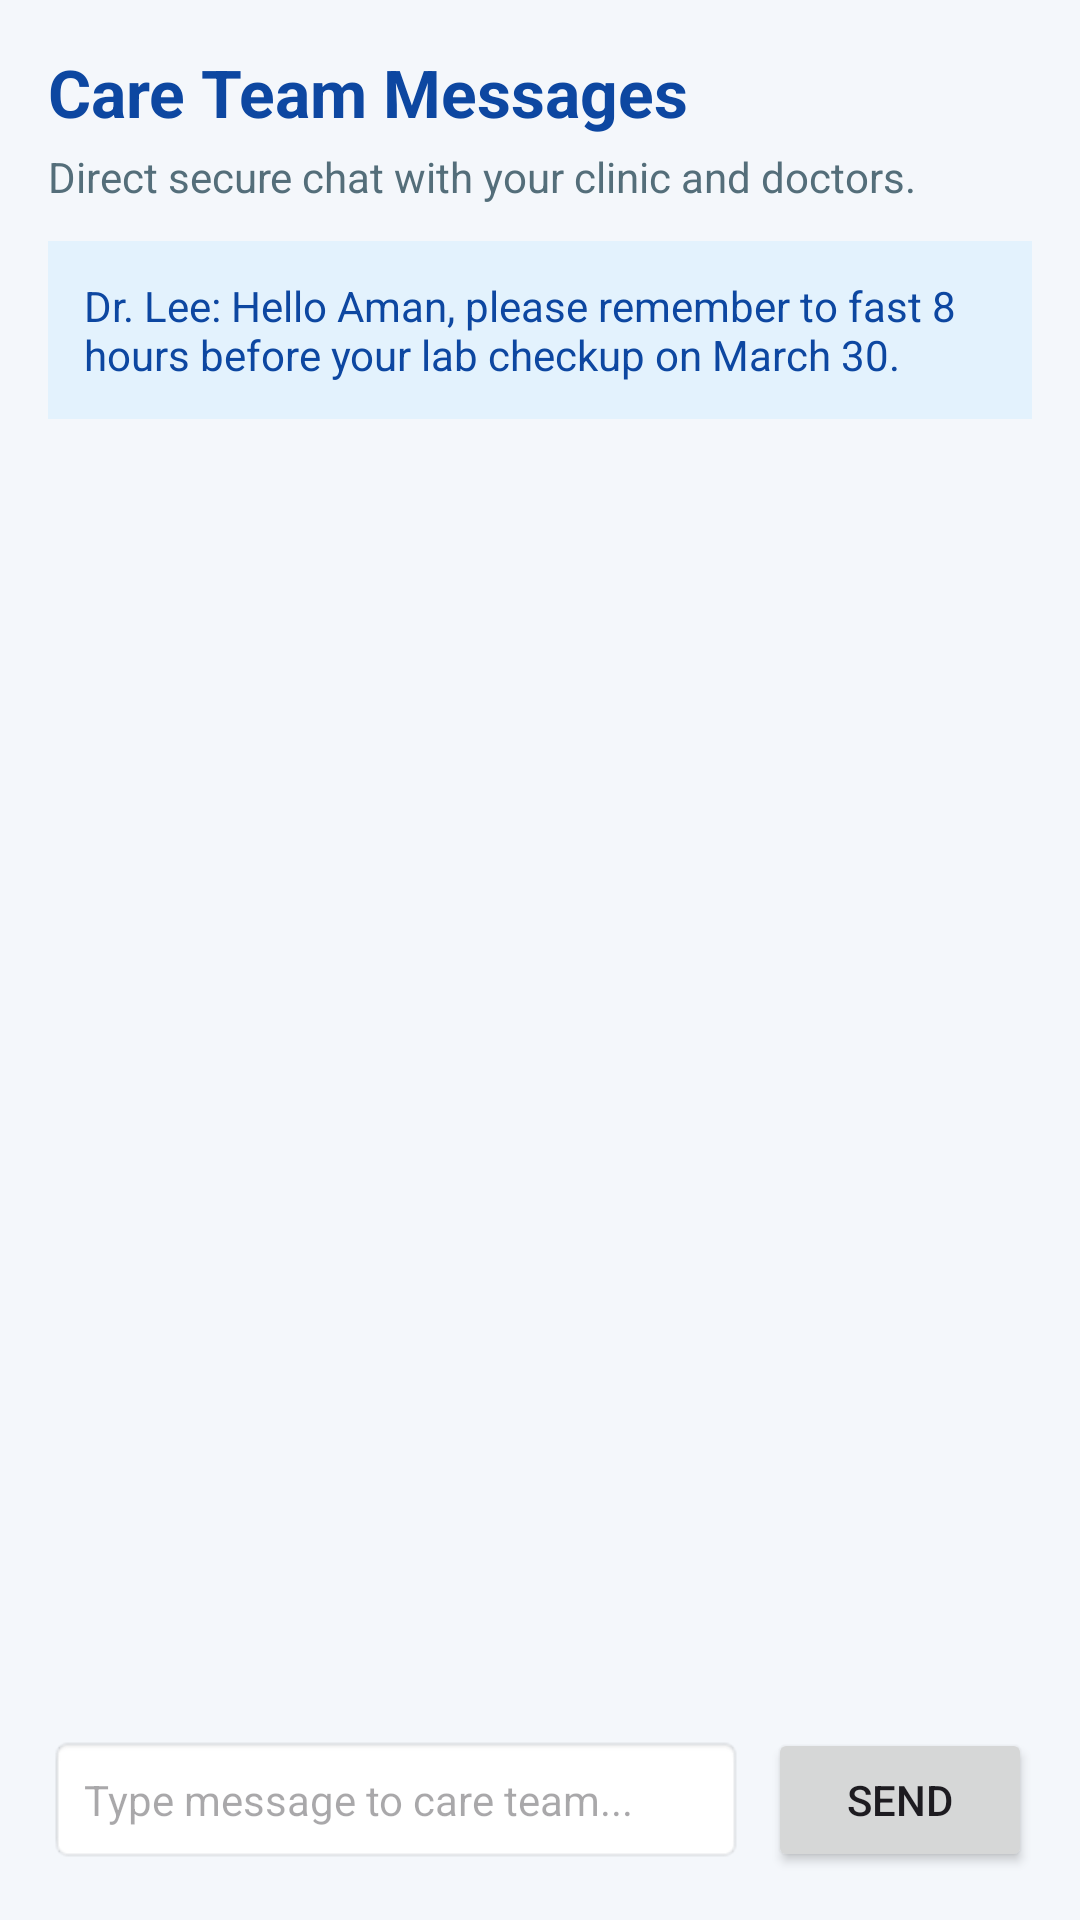

Android layout source for this screen:
<!-- AndroidManifest.xml: application theme Theme.HealthAppointmentManagementSystem -->
<!-- res/layout/fragment_messages.xml -->
<?xml version="1.0" encoding="utf-8"?>
<LinearLayout xmlns:android="http://schemas.android.com/apk/res/android"
    android:layout_width="match_parent"
    android:layout_height="match_parent"
    android:background="#F4F7FB"
    android:orientation="vertical"
    android:padding="16dp">

    <TextView
        android:layout_width="match_parent"
        android:layout_height="wrap_content"
        android:text="Care Team Messages"
        android:textColor="#0D47A1"
        android:textSize="22sp"
        android:textStyle="bold" />

    <TextView
        android:layout_width="match_parent"
        android:layout_height="wrap_content"
        android:layout_marginTop="4dp"
        android:text="Direct secure chat with your clinic and doctors."
        android:textColor="#546E7A"
        android:textSize="14sp" />

    <ScrollView
        android:layout_width="match_parent"
        android:layout_height="0dp"
        android:layout_weight="1"
        android:layout_marginTop="12dp">

        <LinearLayout
            android:layout_width="match_parent"
            android:layout_height="wrap_content"
            android:orientation="vertical">

            <TextView
                android:layout_width="wrap_content"
                android:layout_height="wrap_content"
                android:background="#E3F2FD"
                android:padding="12dp"
                android:text="Dr. Lee: Hello Aman, please remember to fast 8 hours before your lab checkup on March 30."
                android:textColor="#0D47A1"
                android:textSize="14sp" />
        </LinearLayout>
    </ScrollView>

    <LinearLayout
        android:layout_width="match_parent"
        android:layout_height="wrap_content"
        android:layout_marginTop="8dp"
        android:orientation="horizontal">

        <EditText
            android:id="@+id/editMessage"
            android:layout_width="0dp"
            android:layout_height="wrap_content"
            android:layout_weight="1"
            android:background="@android:drawable/editbox_background_normal"
            android:hint="Type message to care team..."
            android:padding="12dp"
            android:textSize="14sp" />

        <Button
            android:id="@+id/btnSend"
            android:layout_width="wrap_content"
            android:layout_height="wrap_content"
            android:layout_marginStart="8dp"
            android:text="Send" />
    </LinearLayout>

</LinearLayout>
<!-- resources referenced by this layout -->
<resources>
  <style name="Theme.HealthAppointmentManagementSystem" parent="Base.Theme.HealthAppointmentManagementSystem" />
  <style name="Base.Theme.HealthAppointmentManagementSystem" parent="Theme.Material3.DayNight.NoActionBar">
          
          
      </style>
</resources>
